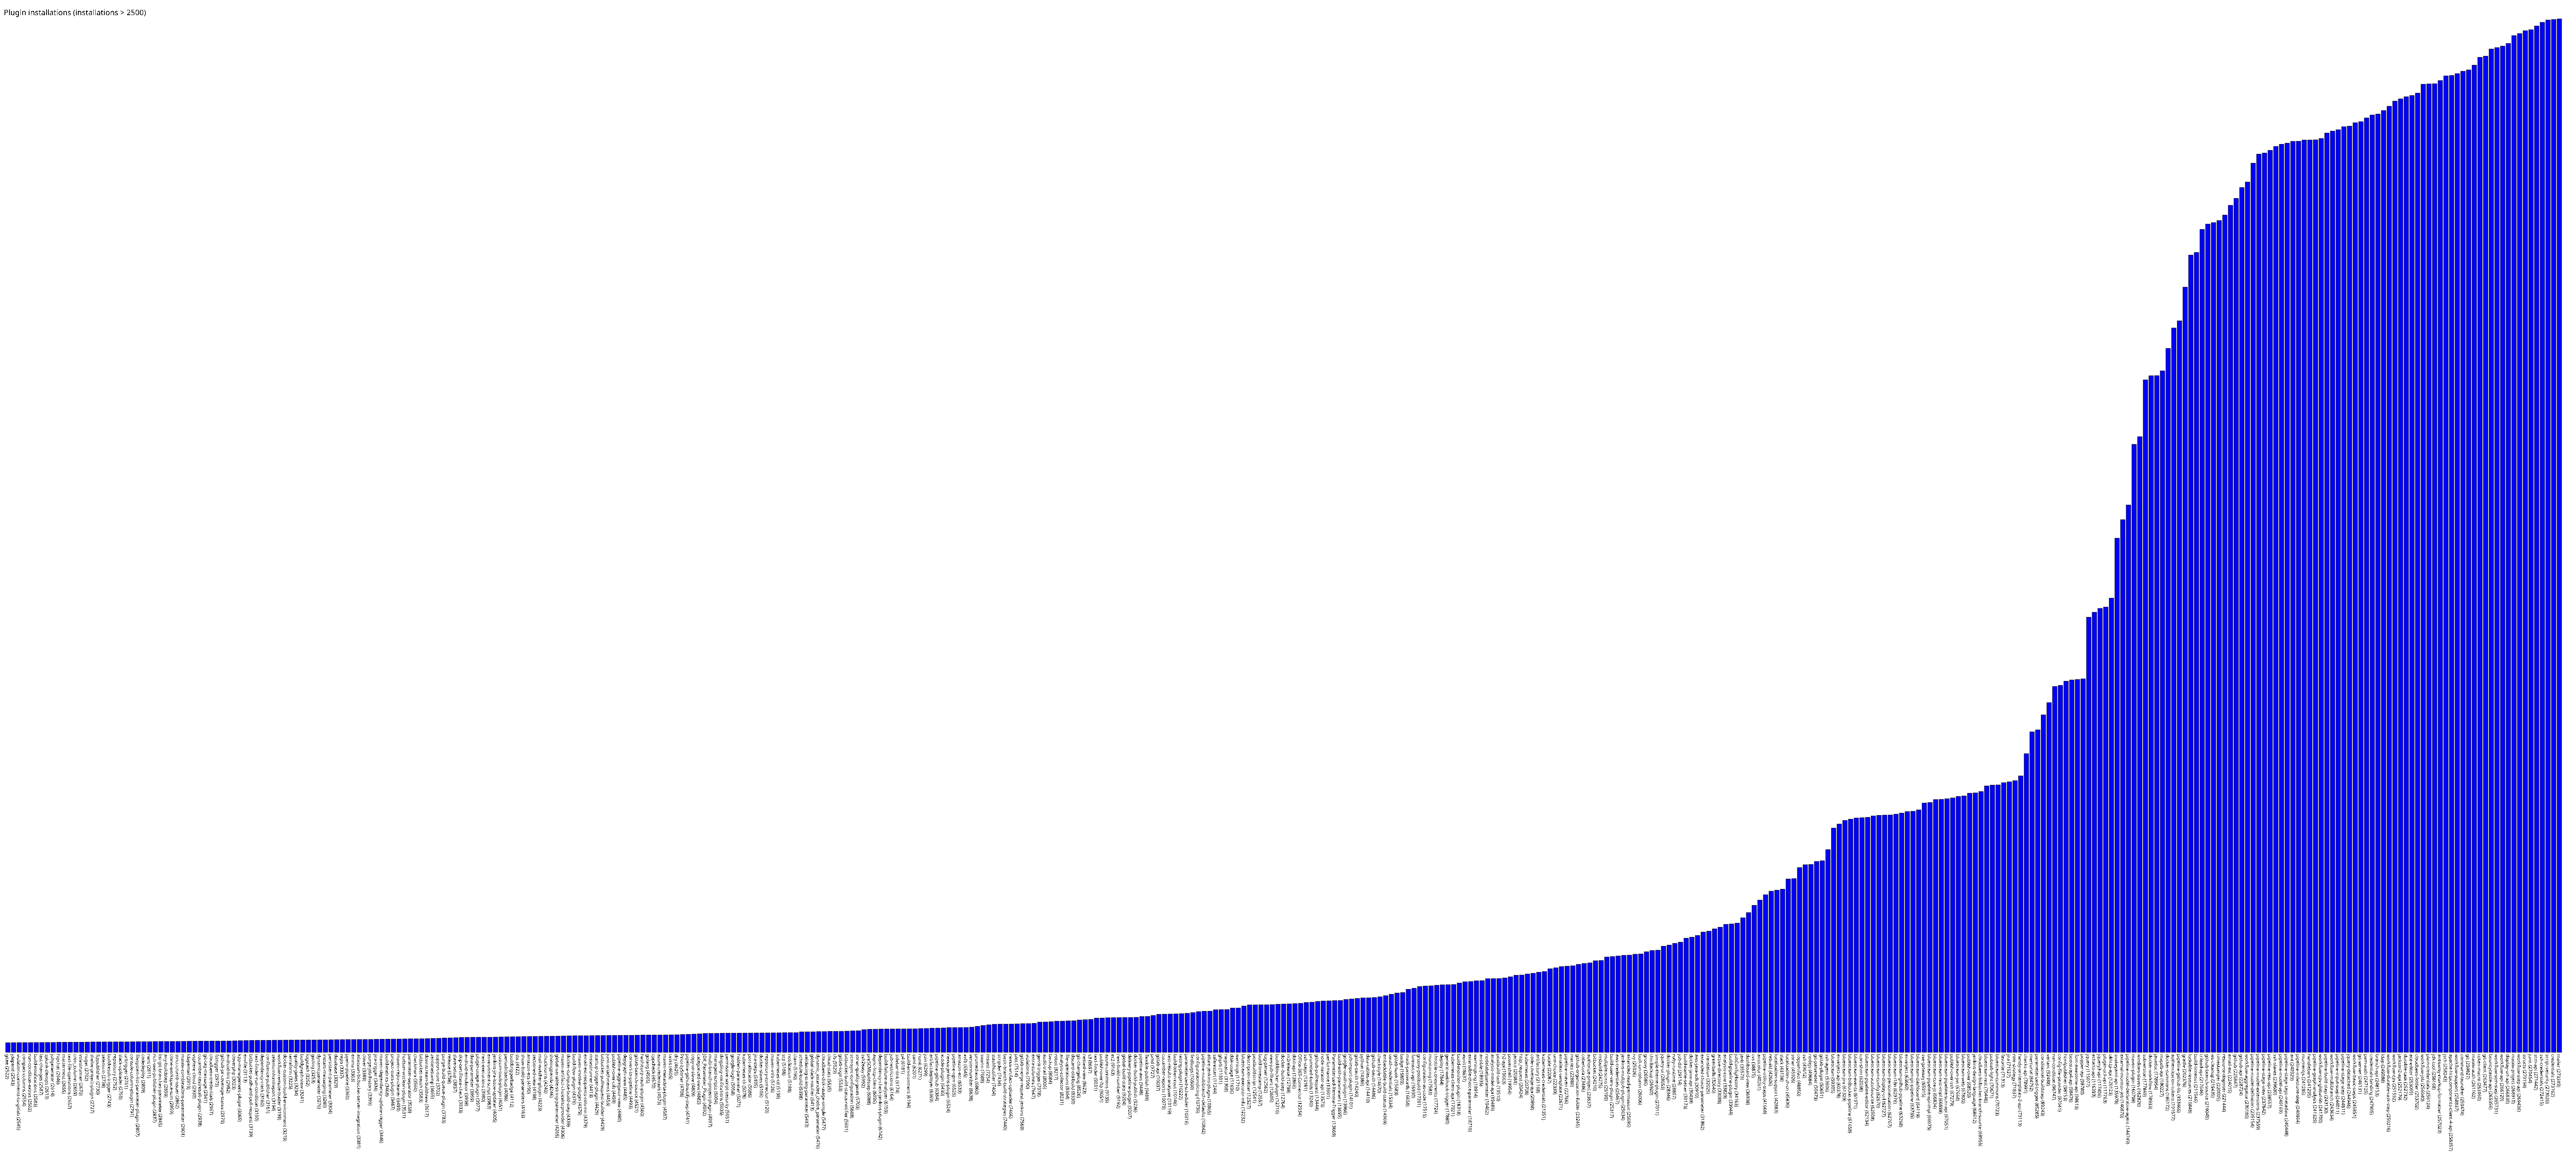

Values plotted in this chart, from the file beside it:
gitee, 2522
jdepend, 2543
violation-comments-to-gitlab, 2545
compact-columns, 2554
run-condition-extras, 2562
build-notifications, 2583
last-changes, 2587
splunk-devops, 2613
jobgenerator, 2614
hipchat, 2646
mattermost, 2655
text-file-operations, 2657
cron_column, 2659
vstestrunner, 2670
nuget, 2702
shelve-project-plugin, 2727
ftppublisher, 2730
selenium, 2738
buildresult-trigger, 2743
repository, 2752
slack-uploader, 2759
urltrigger, 2761
console-column-plugin, 2791
filesystem-list-parameter-plugin, 2807
codedeploy, 2809
nant, 2811
rich-text-publisher-plugin, 2837
list-git-branches-parameter, 2845
any-buildstep, 2859
clone-workspace-scm, 2859
strict-crumb-issuer, 2862
matrix-combinations-parameter, 2901
ldapemail, 2919
vsphere-cloud, 2930
cucumber-testresult-plugin, 2938
git-tag-message, 2941
cloudbees-credentials, 2967
fstrigger, 2973
github-pr-coverage-status, 2979
android-lint, 2982
cloverphp, 3023
kpp-management-plugin, 3065
envfile, 3113
bitbucket-push-and-pull-request, 3139
text-finder-run-condition, 3150
dependency-track, 3160
confluence-publisher, 3161
seleniumhtmlreport, 3194
workflow-remote-loader, 3199
docker-custom-build-environment, 3219
terraform, 3225
quality-gates, 3234
buildgraph-view, 3241
logstash, 3252
gatling, 3253
dynamicparameter, 3276
instant-messaging, 3280
persistent-parameter, 3304
database, 3329
repo, 3337
pyenv-pipeline, 3360
... 390 more rows
